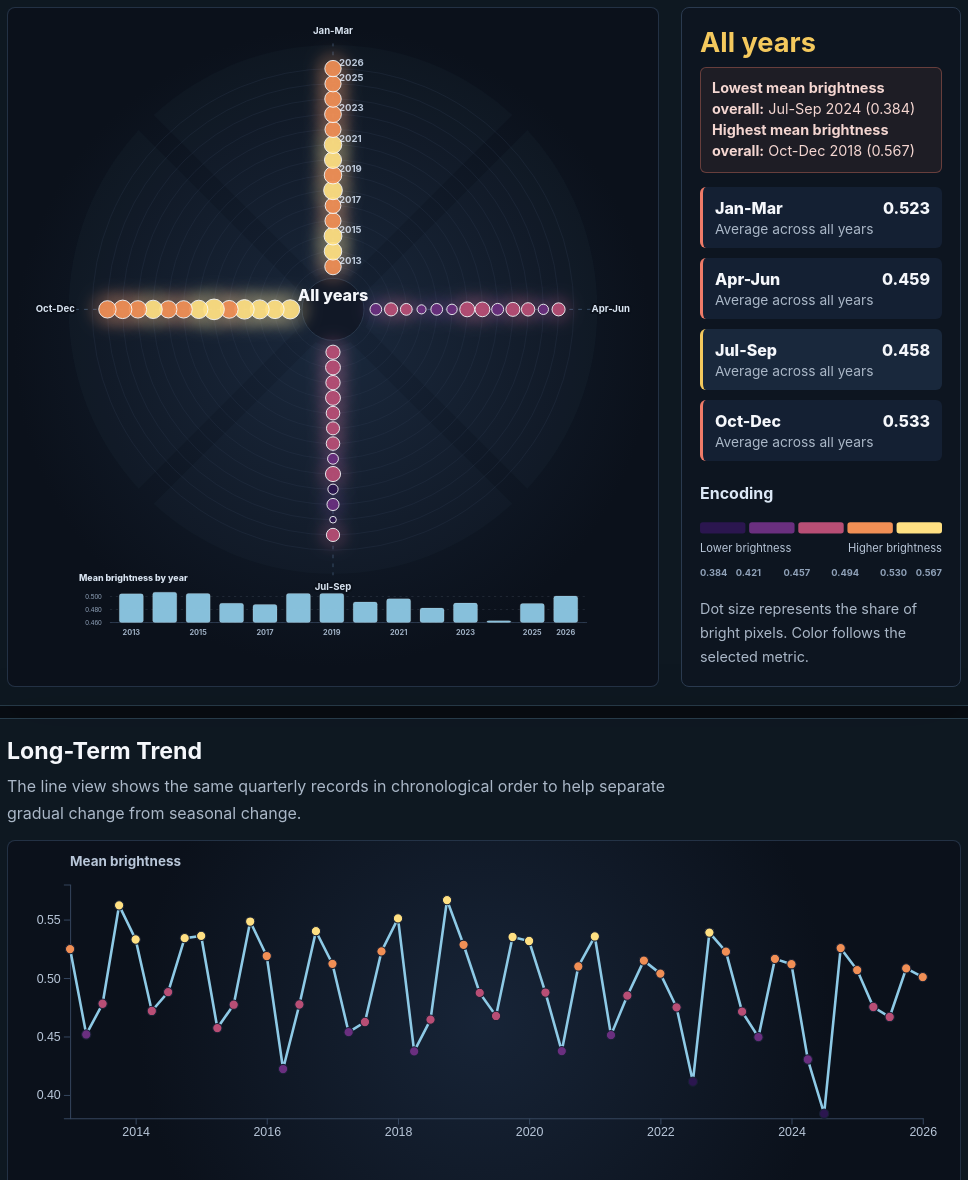
D3 v7 page, settled after 480 driven frames (8 s of simulated time); the page loaded 1 data file(s).


// ── main.js
const width = 880;
const height = 880;
const margin = { top: 42, right: 36, bottom: 52, left: 60 };
const quarterNames = new Map([
  [1, "Jan-Mar"],
  [2, "Apr-Jun"],
  [3, "Jul-Sep"],
  [4, "Oct-Dec"],
]);

const metricConfig = {
  mean_brightness: {
    label: "Mean brightness",
    format: d3.format(".3f"),
    lowLabel: "Lower brightness",
    highLabel: "Higher brightness",
    colors: ["#2b164f", "#6a2f7f", "#b84e75", "#f18f55", "#ffe082"],
  },
  bright_pixel_ratio: {
    label: "Bright pixel ratio",
    format: d3.format(".1%"),
    lowLabel: "Lower pixel ratio",
    highLabel: "Higher pixel ratio",
    colors: ["#173f5f", "#20639b", "#3caea3", "#a8d46f", "#f6d55c"],
  },
};

const formatBrightness = metricConfig.mean_brightness.format;
const formatPercent = metricConfig.bright_pixel_ratio.format;
const tooltip = d3.select("#tooltip");

const svg = d3
  .select("#chart")
  .append("svg")
  .attr("viewBox", [0, 0, width, height])
  .attr("role", "img");

const radialLayer = svg
  .append("g")
  .attr("transform", `translate(${width / 2}, ${height / 2 - 32})`);

const timelineLayer = svg.append("g").attr("transform", `translate(96, ${height - 92})`);

const trendSvg = d3
  .select("#trend-chart")
  .append("svg")
  .attr("viewBox", [0, 0, 920, 320])
  .attr("role", "img");

d3.csv("data/light_Data.csv", d3.autoType).then((data) => {
  data.forEach((d) => {
    d.date = new Date(d.year, (d.quarter - 1) * 3, 1);
    d.label = `${d.quarter_label} ${d.year}`;
  });

  const years = [...new Set(data.map((d) => d.year))].sort((a, b) => a - b);
  const yearSlider = d3.select("#year-slider");
  const currentYearLabel = d3.select("#current-year");
  const playButton = d3.select("#play-button");
  const showAllButton = d3.select("#show-all-button");
  const metricSelect = d3.select("#metric-select");
  const quarterSelect = d3.select("#quarter-select");

  let selectedYear = years[0];
  let activeMetric = metricSelect.property("value");
  let selectedQuarter = "all";
  let timer = null;
  let playing = false;
  let showingAllYears = false;
  let currentMode = "all";

  d3.select("#stat-years").text(`${years[0]}-${years.at(-1)}`);
  d3.select("#stat-quarters").text(data.length);
  d3.select("#stat-samples").text(d3.sum(data, (d) => d.total_days_sampled));

  yearSlider.attr("min", 0).attr("max", years.length - 1).property("value", 0);
  currentYearLabel.text(selectedYear);

  const radiusScale = d3.scalePoint().domain(years).range([58, 326]);
  const sizeScale = d3
    .scaleSqrt()
    .domain(d3.extent(data, (d) => d.bright_pixel_ratio))
    .range([4.5, 14]);

  const colorScales = Object.fromEntries(
    Object.entries(metricConfig).map(([metric, config]) => [
      metric,
      d3
        .scaleQuantize()
        .domain(d3.extent(data, (d) => d[metric]))
        .range(config.colors),
    ])
  );
  const glowScale = d3
    .scaleSqrt()
    .domain(d3.extent(data, (d) => d.bright_pixel_ratio))
    .range([11, 30]);
  const pulseData = years.map((year) => ({
    year,
    values: data.filter((d) => d.year === year).sort((a, b) => a.quarter - b.quarter),
  }));
  const yearlyMetrics = years.map((year) => ({
    year,
    mean_brightness: d3.mean(
      data.filter((d) => d.year === year),
      (d) => d.mean_brightness
    ),
    bright_pixel_ratio: d3.mean(
      data.filter((d) => d.year === year),
      (d) => d.bright_pixel_ratio
    ),
  }));
  const pulseLine = d3
    .line()
    .x((d) => Math.cos(angleForQuarter(d.quarter)) * radiusScale(d.year))
    .y((d) => Math.sin(angleForQuarter(d.quarter)) * radiusScale(d.year))
    .curve(d3.curveLinearClosed);
  const guideArc = d3
    .arc()
    .innerRadius(50)
    .outerRadius(358)
    .padAngle(0.08);

  radialLayer
    .selectAll(".quarter-wedge")
    .data([1, 2, 3, 4])
    .join("path")
    .attr("class", "quarter-wedge")
    .attr("d", (d) =>
      guideArc({
        startAngle: angleForQuarter(d) - Math.PI / 4,
        endAngle: angleForQuarter(d) + Math.PI / 4,
      })
    );

  radialLayer
    .append("circle")
    .attr("r", 42)
    .attr("fill", "#111826")
    .attr("stroke", "#2e3d52");

  radialLayer
    .selectAll(".year-ring")
    .data(years)
    .join("circle")
    .attr("class", "year-ring")
    .attr("r", (d) => radiusScale(d))
    .attr("fill", "none")
    .attr("stroke", "#2e3d52")
    .attr("stroke-width", 1);

  radialLayer
    .selectAll(".quarter-axis")
    .data([1, 2, 3, 4])
    .join("line")
    .attr("class", "quarter-axis")
    .attr("x1", (d) => Math.cos(angleForQuarter(d)) * 56)
    .attr("y1", (d) => Math.sin(angleForQuarter(d)) * 56)
    .attr("x2", (d) => Math.cos(angleForQuarter(d)) * 360)
    .attr("y2", (d) => Math.sin(angleForQuarter(d)) * 360);

  const pulsePaths = radialLayer
    .selectAll(".seasonal-pulse")
    .data(pulseData, (d) => d.year)
    .join("path")
    .attr("class", "seasonal-pulse")
    .attr("d", (d) => pulseLine(d.values))
    .attr("opacity", 0);

  radialLayer
    .selectAll(".quarter-label")
    .data([1, 2, 3, 4])
    .join("text")
    .attr("class", "quarter-label")
    .attr("x", (d) => Math.cos(angleForQuarter(d)) * 376)
    .attr("y", (d) => Math.sin(angleForQuarter(d)) * 376)
    .attr("text-anchor", "middle")
    .attr("dominant-baseline", "middle")
    .text((d) => quarterNames.get(d));

  radialLayer
    .selectAll(".year-label")
    .data(years.filter((_, i) => i % 2 === 0 || i === years.length - 1))
    .join("text")
    .attr("class", "year-label")
    .attr("x", 8)
    .attr("y", (d) => -radiusScale(d) - 4)
    .text((d) => d);

  const glows = radialLayer
    .selectAll(".quarter-glow")
    .data(data, (d) => d.label)
    .join("circle")
    .attr("class", "quarter-glow")
    .attr("cx", (d) => Math.cos(angleForQuarter(d.quarter)) * radiusScale(d.year))
    .attr("cy", (d) => Math.sin(angleForQuarter(d.quarter)) * radiusScale(d.year))
    .attr("r", (d) => glowScale(d.bright_pixel_ratio))
    .attr("fill", (d) => colorScales[activeMetric](d[activeMetric]))
    .attr("opacity", 0);

  const dots = radialLayer
    .selectAll(".quarter-dot")
    .data(data, (d) => d.label)
    .join("circle")
    .attr("class", "quarter-dot")
    .attr("cx", (d) => Math.cos(angleForQuarter(d.quarter)) * radiusScale(d.year))
    .attr("cy", (d) => Math.sin(angleForQuarter(d.quarter)) * radiusScale(d.year))
    .attr("r", (d) => sizeScale(d.bright_pixel_ratio))
    .attr("fill", (d) => colorScales[activeMetric](d[activeMetric]))
    .attr("stroke", "#f8fafc")
    .attr("stroke-width", 1.3)
    .on("mouseenter", function (event, d) {
      d3.select(this).raise().attr("stroke-width", 4).attr("opacity", 1);
      tooltip
        .style("opacity", 1)
        .html(`
          <strong>${d.label}</strong><br>
          ${metricConfig[activeMetric].label}: ${formatMetric(d[activeMetric], activeMetric)}<br>
          Dot size: ${formatPercent(d.bright_pixel_ratio)} bright-pixel share<br>
          Max brightness: ${formatBrightness(d.max_brightness)}
        `);
    })
    .on("mousemove", (event) => {
      tooltip.style("left", `${event.pageX + 16}px`).style("top", `${event.pageY - 18}px`);
    })
    .on("mouseleave", function () {
      d3.select(this).attr("stroke-width", 1.3);
      tooltip.style("opacity", 0);
      if (showingAllYears) {
        showAllYears();
      } else {
        render();
      }
    });

  const centerAnnotation = radialLayer.append("g").attr("class", "center-annotation");
  centerAnnotation.append("text").attr("class", "center-title").attr("text-anchor", "middle").attr("y", -12);
  centerAnnotation.append("text").attr("class", "center-line brightest").attr("text-anchor", "middle").attr("y", 10);
  centerAnnotation.append("text").attr("class", "center-line lowest").attr("text-anchor", "middle").attr("y", 30);

  const miniTimeline = buildMiniTimeline(yearlyMetrics);
  const trend = buildTrendChart(data, activeMetric, colorScales[activeMetric]);

  yearSlider.on("input", function () {
    stopPlayback();
    showingAllYears = false;
    selectedYear = years[+this.value];
    render();
  });

  metricSelect.on("change", function () {
    activeMetric = this.value;
    if (showingAllYears) {
      showAllYears();
    } else {
      render();
    }
  });

  quarterSelect.on("change", function () {
    selectedQuarter = this.value === "all" ? "all" : +this.value;
    applyVisibility();
    updateFilterNote();
  });

  playButton.on("click", () => {
    if (playing) {
      stopPlayback();
      return;
    }

    if (currentMode === "all" || +yearSlider.property("value") >= years.length - 1) {
      yearSlider.property("value", 0);
      selectedYear = years[0];
      render();
    }

    playing = true;
    playButton.text("Pause").attr("aria-label", "Pause animation");

    timer = d3.interval(() => {
      const currentIndex = +yearSlider.property("value");
      const nextIndex = Math.min(currentIndex + 1, years.length - 1);

      yearSlider.property("value", nextIndex);
      selectedYear = years[nextIndex];
      render();

      if (nextIndex >= years.length - 1) {
        finishPlayback();
      }
    }, 950);
  });

  showAllButton.on("click", () => {
    stopPlayback();
    selectedYear = years.at(-1);
    yearSlider.property("value", years.length - 1);
    showAllYears();
  });

  yearSlider.property("value", years.length - 1);
  showAllYears();

  function render() {
    showingAllYears = false;
    currentMode = "year";
    currentYearLabel.text(selectedYear);
    d3.select("#selected-title").text(selectedYear);

    dots
      .transition()
      .duration(260)
      .attr("stroke", (d) => (d.year === selectedYear ? "#ffffff" : "#6b7280"));

    glows
      .transition()
      .duration(260)
      .attr("r", (d) => glowScale(d.bright_pixel_ratio));

    pulsePaths
      .transition()
      .duration(260)
      .attr("stroke-width", (d) => (d.year === selectedYear ? 2 : 0.7))
      .attr("stroke", (d) => (d.year === selectedYear ? "#f4c95d" : "#8ecae6"));

    radialLayer
      .selectAll(".year-ring")
      .transition()
      .duration(260)
      .attr("opacity", (d) => (d === selectedYear ? 0.9 : d < selectedYear ? 0.28 : 0.08))
      .attr("stroke-width", (d) => (d === selectedYear ? 3.5 : 1))
      .style("filter", (d) =>
        d === selectedYear ? "drop-shadow(0 0 7px rgba(244, 201, 93, 0.8))" : null
      );

    updateSeasonList(data.filter((d) => d.year === selectedYear), activeMetric, false);
    updateBrightnessSummary(data.filter((d) => d.year === selectedYear), activeMetric);
    updateCenterAnnotation(centerAnnotation, data.filter((d) => d.year === selectedYear), activeMetric, selectedYear);
    miniTimeline.update(selectedYear, activeMetric, false);
    updateLegend(colorScales[activeMetric], activeMetric);
    trend.update(selectedYear, activeMetric, colorScales[activeMetric], false);
    applyVisibility();
    updateFilterNote();
  }

  function showAllYears() {
    showingAllYears = true;
    currentMode = "all";
    selectedYear = years.at(-1);
    currentYearLabel.text(selectedYear);
    d3.select("#selected-title").text("All years");

    dots
      .transition()
      .duration(320)
      .attr("stroke", "#f8fafc")
      .attr("stroke-width", 1.15);

    glows
      .transition()
      .duration(320)
      .attr("r", (d) => glowScale(d.bright_pixel_ratio));

    pulsePaths
      .transition()
      .duration(320)
      .attr("stroke-width", 0.75)
      .attr("stroke", "#8ecae6");

    radialLayer
      .selectAll(".year-ring")
      .transition()
      .duration(320)
      .attr("opacity", 0.42)
      .attr("stroke-width", (d) => (d === years.at(-1) ? 2.2 : 1))
      .style("filter", null);

    updateSeasonList(getQuarterAverages(data), activeMetric, true);
    updateBrightnessSummary(data, activeMetric, true);
    updateCenterAnnotation(centerAnnotation, data, activeMetric, "All years", true);
    miniTimeline.update(selectedYear, activeMetric, true);
    updateLegend(colorScales[activeMetric], activeMetric);
    trend.update(selectedYear, activeMetric, colorScales[activeMetric], true);
    applyVisibility();
    updateFilterNote();
  }

  function stopPlayback() {
    playing = false;
    playButton.text("Play").attr("aria-label", "Play animation");
    if (timer) {
      timer.stop();
      timer = null;
    }
  }

  function finishPlayback() {
    stopPlayback();
    showAllYears();
  }

  function angleForQuarter(quarter) {
    return ((quarter - 1) * Math.PI) / 2 - Math.PI / 2;
  }

  function applyVisibility() {
    dots
      .transition()
      .duration(220)
      .attr("fill", (d) => colorScales[activeMetric](d[activeMetric]))
      .attr("opacity", (d) => dotOpacity(d));

    glows
      .transition()
      .duration(220)
      .attr("fill", (d) => colorScales[activeMetric](d[activeMetric]))
      .attr("opacity", (d) => glowOpacity(d));

    pulsePaths
      .transition()
      .duration(220)
      .attr("opacity", (d) => pulseOpacity(d));

    radialLayer
      .selectAll(".year-ring")
      .transition()
      .duration(220)
      .attr("opacity", (d) => ringOpacity(d));

    radialLayer
      .selectAll(".quarter-wedge")
      .transition()
      .duration(220)
      .attr("opacity", (d) => (selectedQuarter === "all" || d === selectedQuarter ? 0.05 : 0.012));
  }

  function dotOpacity(d) {
    const base = currentMode === "all" ? 0.92 : d.year === selectedYear ? 1 : d.year < selectedYear ? 0.26 : 0.06;
    return quarterMatches(d) ? base : Math.min(base, 0.08);
  }

  function glowOpacity(d) {
    const base = currentMode === "all" ? 0.18 : d.year === selectedYear ? 0.28 : d.year < selectedYear ? 0.1 : 0.02;
    return quarterMatches(d) ? base : Math.min(base, 0.015);
  }

  function pulseOpacity(d) {
    const base = currentMode === "all" ? 0.08 : d.year === selectedYear ? 0.34 : d.year < selectedYear ? 0.055 : 0.006;
    return selectedQuarter === "all" ? base : base * 0.35;
  }

  function ringOpacity(year) {
    if (currentMode === "all") return selectedQuarter === "all" ? 0.42 : 0.3;
    if (year === selectedYear) return selectedQuarter === "all" ? 0.9 : 0.7;
    if (year < selectedYear) return 0.24;
    return 0.06;
  }

  function quarterMatches(d) {
    return selectedQuarter === "all" || d.quarter === selectedQuarter;
  }

  function updateFilterNote() {
    const note = d3.select("#filter-note");
    if (selectedQuarter === "all") {
      note.text("").classed("is-visible", false);
      return;
    }

    const quarterLabel = quarterNames.get(selectedQuarter);
    const context = currentMode === "all" ? "across all years" : `in ${selectedYear}`;
    note.text(`Showing ${quarterLabel} ${context}.`).classed("is-visible", true);
  }
});

function updateCenterAnnotation(group, rows, metric, title, allYears = false) {
  const brightest = d3.greatest(rows, (d) => d[metric]);
  const lowest = d3.least(rows, (d) => d[metric]);
  if (!brightest || !lowest) return;

  group.select(".center-title").text(title);
  if (allYears) {
    group.select(".brightest").text("");
    group.select(".lowest").text("");
    return;
  }

  group
    .select(".brightest")
    .text(
      `${allYears ? "Brightest overall" : "Brightest"}: ${brightest.quarter_label}${
        allYears ? ` ${brightest.year}` : ""
      }`
    );
  group
    .select(".lowest")
    .text(`${allYears ? "Lowest overall" : "Lowest"}: ${lowest.quarter_label}${allYears ? ` ${lowest.year}` : ""}`);
}

function getQuarterAverages(rows) {
  return Array.from(
    d3.group(rows, (d) => d.quarter),
    ([quarter, values]) => ({
      quarter,
      quarter_label: quarterNames.get(quarter),
      mean_brightness: d3.mean(values, (d) => d.mean_brightness),
      bright_pixel_ratio: d3.mean(values, (d) => d.bright_pixel_ratio),
      max_brightness: d3.max(values, (d) => d.max_brightness),
      total_days_sampled: d3.sum(values, (d) => d.total_days_sampled),
    })
  ).sort((a, b) => a.quarter - b.quarter);
}

function buildMiniTimeline(rows) {
  const timelineWidth = width - 192;
  const timelineHeight = 44;
  const axisWidth = 42;
  const xScale = d3
    .scaleBand()
    .domain(rows.map((d) => d.year))
    .range([axisWidth, timelineWidth])
    .padding(0.28);
  const yScale = d3
    .scaleLinear()
    .range([timelineHeight, 0]);

  const title = timelineLayer.append("text").attr("class", "mini-timeline-title").attr("x", 0).attr("y", -12);
  const yAxis = timelineLayer.append("g").attr("class", "mini-y-axis").attr("transform", `translate(${axisWidth - 8}, 0)`);
  const grid = timelineLayer.append("g").attr("class", "mini-grid");

  timelineLayer
    .append("line")
    .attr("class", "mini-timeline-base")
    .attr("x1", axisWidth)
    .attr("x2", timelineWidth)
    .attr("y1", timelineHeight)
    .attr("y2", timelineHeight);

  const bars = timelineLayer
    .selectAll(".mini-year-bar")
    .data(rows, (d) => d.year)
    .join("rect")
    .attr("class", "mini-year-bar")
    .attr("x", (d) => xScale(d.year))
    .attr("width", xScale.bandwidth())
    .attr("rx", 3);

  const labels = timelineLayer
    .selectAll(".mini-year-label")
    .data(rows.filter((_, i) => i % 2 === 0 || i === rows.length - 1))
    .join("text")
    .attr("class", "mini-year-label")
    .attr("x", (d) => xScale(d.year) + xScale.bandwidth() / 2)
    .attr("y", timelineHeight + 17)
    .attr("text-anchor", "middle")
    .text((d) => d.year);

  function update(selectedYear, metric = "mean_brightness", showAll = false) {
    yScale.domain(d3.extent(rows, (d) => d[metric])).nice();
    title.text(`${metricConfig[metric].label} by year`);

    yAxis
      .transition()
      .duration(240)
      .call(d3.axisLeft(yScale).ticks(3).tickFormat(metricConfig[metric].format).tickSize(0));

    yAxis.select(".domain").remove();

    grid
      .selectAll(".mini-grid-line")
      .data(yScale.ticks(3), (d) => d)
      .join(
        (enter) =>
          enter
            .append("line")
            .attr("class", "mini-grid-line")
            .attr("x1", axisWidth)
            .attr("x2", timelineWidth)
            .attr("y1", (d) => yScale(d))
            .attr("y2", (d) => yScale(d)),
        (update) => update,
        (exit) => exit.remove()
      )
      .transition()
      .duration(240)
      .attr("x1", axisWidth)
      .attr("x2", timelineWidth)
      .attr("y1", (d) => yScale(d))
      .attr("y2", (d) => yScale(d));

    bars
      .transition()
      .duration(240)
      .attr("y", (d) => yScale(d[metric]))
      .attr("height", (d) => timelineHeight - yScale(d[metric]))
      .attr("fill", (d) => (showAll ? "#8ecae6" : d.year === selectedYear ? "#f4c95d" : "#4d6685"))
      .attr("opacity", (d) => (showAll || d.year <= selectedYear ? 0.95 : 0.25));

    labels
      .transition()
      .duration(240)
      .attr("opacity", (d) => (showAll || d.year === selectedYear || d.year === rows.at(-1).year ? 1 : 0.55))
      .attr("fill", (d) => (!showAll && d.year === selectedYear ? "#f4c95d" : "#9fb0c4"));
  }

  update(rows[0].year, "mean_brightness", false);
  return { update };
}

function updateSeasonList(rows, metric, isAggregate = false) {
  const valueMetric = metric;
  const darkest = d3.least(rows, (d) => d[valueMetric]);
  const cards = d3
    .select("#season-list")
    .selectAll(".season-card")
    .data(rows, (d) => d.quarter_label);

  const cardsEnter = cards.enter().append("div").attr("class", "season-card");
  cardsEnter.append("span").attr("class", "season-name");
  cardsEnter.append("span").attr("class", "season-value");
  cardsEnter.append("span").attr("class", "season-meta");

  cards
    .merge(cardsEnter)
    .classed(
      "is-darkest",
      (d) => darkest && d.quarter === darkest.quarter && (!d.year || d.year === darkest.year)
    )
    .select(".season-name")
    .text((d) => d.quarter_label);

  cards
    .merge(cardsEnter)
    .select(".season-value")
    .text((d) => formatMetric(d[valueMetric], valueMetric));

  cards
    .merge(cardsEnter)
    .select(".season-meta")
    .text((d) => (isAggregate ? "Average across all years" : `${d.total_days_sampled} sampled days`));

  cards.exit().remove();
}

function updateBrightnessSummary(rows, metric, allYears = false) {
  const lowest = d3.least(rows, (d) => d[metric]);
  const highest = d3.greatest(rows, (d) => d[metric]);
  if (!lowest || !highest) return;
  const metricName = metricConfig[metric].label.toLowerCase();

  if (allYears) {
    d3.select("#darkest-quarter").html(`
      <strong>Lowest ${metricName} overall:</strong> ${lowest.quarter_label} ${lowest.year} (${formatMetric(lowest[metric], metric)})<br>
      <strong>Highest ${metricName} overall:</strong> ${highest.quarter_label} ${highest.year} (${formatMetric(highest[metric], metric)})
    `);
    return;
  }

  d3.select("#darkest-quarter").html(
    `<strong>Lowest ${metricName}:</strong> ${lowest.quarter_label} (${formatMetric(lowest[metric], metric)})<br>
     <strong>Highest ${metricName}:</strong> ${highest.quarter_label} (${formatMetric(highest[metric], metric)})`
  );
}

function updateLegend(scale, metric) {
  const legendWidth = 260;
  const swatchHeight = 12;
  const swatchGap = 4;
  const config = metricConfig[metric];
  const colors = scale.range();
  const [domainMin, domainMax] = scale.domain();
  const tickValues = [domainMin, ...scale.thresholds(), domainMax];
  const swatchWidth = (legendWidth - swatchGap * (colors.length - 1)) / colors.length;
  const boundaryScale = d3.scaleLinear().domain([domainMin, domainMax]).range([0, legendWidth]);

  const legend = d3.select("#color-legend").html("");
  const svgLegend = legend
    .append("svg")
    .attr("viewBox", [0, 0, legendWidth, 78])
    .attr("aria-label", `${config.label} color scale`);

  svgLegend
    .selectAll(".legend-swatch")
    .data(colors)
    .join("rect")
    .attr("class", "legend-swatch")
    .attr("x", (_, i) => i * (swatchWidth + swatchGap))
    .attr("y", 10)
    .attr("width", swatchWidth)
    .attr("height", swatchHeight)
    .attr("rx", 3)
    .attr("fill", (d) => d);

  svgLegend
    .append("text")
    .attr("x", 0)
    .attr("y", 42)
    .text(config.lowLabel);

  svgLegend
    .append("text")
    .attr("x", legendWidth)
    .attr("y", 42)
    .attr("text-anchor", "end")
    .text(config.highLabel);

  svgLegend
    .selectAll(".legend-tick")
    .data(tickValues)
    .join("text")
    .attr("class", "legend-tick")
    .attr("x", (d) => boundaryScale(d))
    .attr("y", 68)
    .attr("text-anchor", (d, i) => {
      if (i === 0) return "start";
      if (i === tickValues.length - 1) return "end";
      return "middle";
    })
    .text((d) => formatMetric(d, metric));
}

function buildTrendChart(data, metric, colorScale) {
  const innerWidth = 920 - margin.left - margin.right;
  const innerHeight = 320 - margin.top - margin.bottom;

  const chart = trendSvg
    .append("g")
    .attr("transform", `translate(${margin.left}, ${margin.top})`);

  const xScale = d3.scaleTime().domain(d3.extent(data, (d) => d.date)).range([0, innerWidth]);
  const yScale = d3.scaleLinear().range([innerHeight, 0]).nice();

  chart
    .append("g")
    .attr("class", "x-axis")
    .attr("transform", `translate(0, ${innerHeight})`);

  chart.append("g").attr("class", "y-axis");
  chart.append("path").attr("class", "trend-line").attr("fill", "none").attr("stroke-width", 2.5);
  chart.append("g").attr("class", "trend-points");
  chart.append("text").attr("class", "axis-label y-label").attr("x", 0).attr("y", -18);

  function update(selectedYear, selectedMetric, selectedColorScale, showAll = false) {
    yScale.domain(d3.extent(data, (d) => d[selectedMetric])).nice();

    const line = d3
      .line()
      .x((d) => xScale(d.date))
      .y((d) => yScale(d[selectedMetric]));

    chart.select(".x-axis").call(d3.axisBottom(xScale).ticks(7).tickSizeOuter(0));
    chart
      .select(".y-axis")
      .transition()
      .duration(220)
      .call(d3.axisLeft(yScale).ticks(5));

    chart.select(".y-label").text(metricConfig[selectedMetric].label);

    chart
      .select(".trend-line")
      .datum(data)
      .transition()
      .duration(260)
      .attr("d", line)
      .attr("stroke", "#8ecae6");

    chart
      .select(".trend-points")
      .selectAll("circle")
      .data(data, (d) => d.label)
      .join("circle")
      .attr("cx", (d) => xScale(d.date))
      .attr("cy", (d) => yScale(d[selectedMetric]))
      .attr("r", (d) => (showAll || d.year === selectedYear ? 4.5 : 3))
      .attr("fill", (d) => selectedColorScale(d[selectedMetric]))
      .attr("stroke", (d) => (!showAll && d.year === selectedYear ? "#ffffff" : "#172033"))
      .attr("stroke-width", (d) => (!showAll && d.year === selectedYear ? 2 : 1))
      .attr("opacity", (d) => (showAll || d.year === selectedYear ? 1 : 0.45));
  }

  update(data[0].year, metric, colorScale);
  return { update };
}

function formatMetric(value, metric) {
  return metricConfig[metric].format(value);
}

// test for commit change


### data: data/light_Data.csv
year, quarter, quarter_label, start_date, end_date, months_included, total_days_sampled, mean_brightness, max_brightness, bright_pixel_ratio
2013, 1, Jan-Mar, 2013-01-01, 2013-03-31, 3, 90, 0.5248, 0.9961, 0.6848
2013, 2, Apr-Jun, 2013-04-01, 2013-06-30, 3, 91, 0.4517, 0.9961, 0.5887
2013, 3, Jul-Sep, 2013-07-01, 2013-09-30, 3, 92, 0.478, 0.9961, 0.6371
2013, 4, Oct-Dec, 2013-10-01, 2013-12-31, 3, 92, 0.5622, 0.9961, 0.7419
2014, 1, Jan-Mar, 2014-01-01, 2014-03-31, 3, 90, 0.5329, 0.9961, 0.7067
2014, 2, Apr-Jun, 2014-04-01, 2014-06-30, 3, 91, 0.4718, 0.9961, 0.6168
2014, 3, Jul-Sep, 2014-07-01, 2014-09-30, 3, 92, 0.488, 0.9961, 0.652
2014, 4, Oct-Dec, 2014-10-01, 2014-12-31, 3, 92, 0.5341, 0.9961, 0.7275
2015, 1, Jan-Mar, 2015-01-01, 2015-03-31, 3, 89, 0.536, 0.9961, 0.7134
2015, 2, Apr-Jun, 2015-04-01, 2015-06-30, 3, 91, 0.4572, 0.9961, 0.5905
2015, 3, Jul-Sep, 2015-07-01, 2015-09-30, 3, 92, 0.4772, 0.9961, 0.6406
2015, 4, Oct-Dec, 2015-10-01, 2015-12-31, 3, 92, 0.5483, 0.9961, 0.7382
2016, 1, Jan-Mar, 2016-01-01, 2016-03-31, 3, 91, 0.5188, 0.9961, 0.676
2016, 2, Apr-Jun, 2016-04-01, 2016-06-30, 3, 91, 0.4222, 0.9961, 0.539
2016, 3, Jul-Sep, 2016-07-01, 2016-09-30, 3, 92, 0.4773, 0.9961, 0.6518
2016, 4, Oct-Dec, 2016-10-01, 2016-12-31, 3, 92, 0.54, 0.9961, 0.7497
2017, 1, Jan-Mar, 2017-01-01, 2017-03-31, 3, 90, 0.5121, 0.9961, 0.6696
2017, 2, Apr-Jun, 2017-04-01, 2017-06-30, 3, 91, 0.4537, 0.9961, 0.5892
2017, 3, Jul-Sep, 2017-07-01, 2017-09-30, 3, 92, 0.4624, 0.9961, 0.6263
2017, 4, Oct-Dec, 2017-10-01, 2017-12-31, 3, 92, 0.5227, 0.9961, 0.7122
2018, 1, Jan-Mar, 2018-01-01, 2018-03-31, 3, 90, 0.551, 0.9961, 0.732
2018, 2, Apr-Jun, 2018-04-01, 2018-06-30, 3, 91, 0.4372, 0.9961, 0.564
2018, 3, Jul-Sep, 2018-07-01, 2018-09-30, 3, 92, 0.4644, 0.9961, 0.6155
2018, 4, Oct-Dec, 2018-10-01, 2018-12-31, 3, 92, 0.5666, 0.9961, 0.7759
2019, 1, Jan-Mar, 2019-01-01, 2019-03-31, 3, 90, 0.5284, 0.9961, 0.7066
2019, 2, Apr-Jun, 2019-04-01, 2019-06-30, 3, 90, 0.4873, 0.9961, 0.6519
2019, 3, Jul-Sep, 2019-07-01, 2019-09-30, 3, 92, 0.4675, 0.9961, 0.6241
2019, 4, Oct-Dec, 2019-10-01, 2019-12-31, 3, 92, 0.5351, 0.9961, 0.7236
2020, 1, Jan-Mar, 2020-01-01, 2020-03-31, 3, 91, 0.5317, 0.9961, 0.697
2020, 2, Apr-Jun, 2020-04-01, 2020-06-30, 3, 91, 0.4876, 0.9961, 0.649
2020, 3, Jul-Sep, 2020-07-01, 2020-09-30, 3, 91, 0.4375, 0.9961, 0.5721
2020, 4, Oct-Dec, 2020-10-01, 2020-12-31, 3, 92, 0.5099, 0.9961, 0.7037
2021, 1, Jan-Mar, 2021-01-01, 2021-03-31, 3, 90, 0.5355, 0.9961, 0.7072
2021, 2, Apr-Jun, 2021-04-01, 2021-06-30, 3, 91, 0.4511, 0.9961, 0.5926
2021, 3, Jul-Sep, 2021-07-01, 2021-09-30, 3, 92, 0.4849, 0.9961, 0.6567
2021, 4, Oct-Dec, 2021-10-01, 2021-12-31, 3, 92, 0.5149, 0.9961, 0.7006
2022, 1, Jan-Mar, 2022-01-01, 2022-03-31, 3, 90, 0.5037, 0.9961, 0.6766
2022, 2, Apr-Jun, 2022-04-01, 2022-06-30, 3, 91, 0.4749, 0.9961, 0.6338
2022, 3, Jul-Sep, 2022-07-01, 2022-09-30, 3, 92, 0.4114, 0.9961, 0.5605
2022, 4, Oct-Dec, 2022-10-01, 2022-12-31, 3, 92, 0.5388, 0.9961, 0.7241
2023, 1, Jan-Mar, 2023-01-01, 2023-03-31, 3, 90, 0.5225, 0.9961, 0.6909
2023, 2, Apr-Jun, 2023-04-01, 2023-06-30, 3, 91, 0.4712, 0.9961, 0.6211
2023, 3, Jul-Sep, 2023-07-01, 2023-09-30, 3, 92, 0.4494, 0.9961, 0.5965
2023, 4, Oct-Dec, 2023-10-01, 2023-12-31, 3, 92, 0.5164, 0.9961, 0.7044
2024, 1, Jan-Mar, 2024-01-01, 2024-03-31, 3, 91, 0.5118, 0.9961, 0.686
2024, 2, Apr-Jun, 2024-04-01, 2024-06-30, 3, 91, 0.4303, 0.9961, 0.5608
2024, 3, Jul-Sep, 2024-07-01, 2024-09-30, 3, 92, 0.384, 0.9961, 0.4942
2024, 4, Oct-Dec, 2024-10-01, 2024-12-31, 3, 92, 0.5256, 0.9961, 0.7275
2025, 1, Jan-Mar, 2025-01-01, 2025-03-31, 3, 90, 0.5068, 0.9961, 0.6785
2025, 2, Apr-Jun, 2025-04-01, 2025-06-30, 3, 91, 0.4752, 0.9961, 0.6151
2025, 3, Jul-Sep, 2025-07-01, 2025-09-30, 3, 92, 0.4667, 0.9961, 0.6181
2025, 4, Oct-Dec, 2025-10-01, 2025-12-31, 3, 92, 0.5082, 0.9961, 0.703
2026, 1, Jan-Mar, 2026-01-01, 2026-03-31, 3, 90, 0.5008, 0.9961, 0.6821